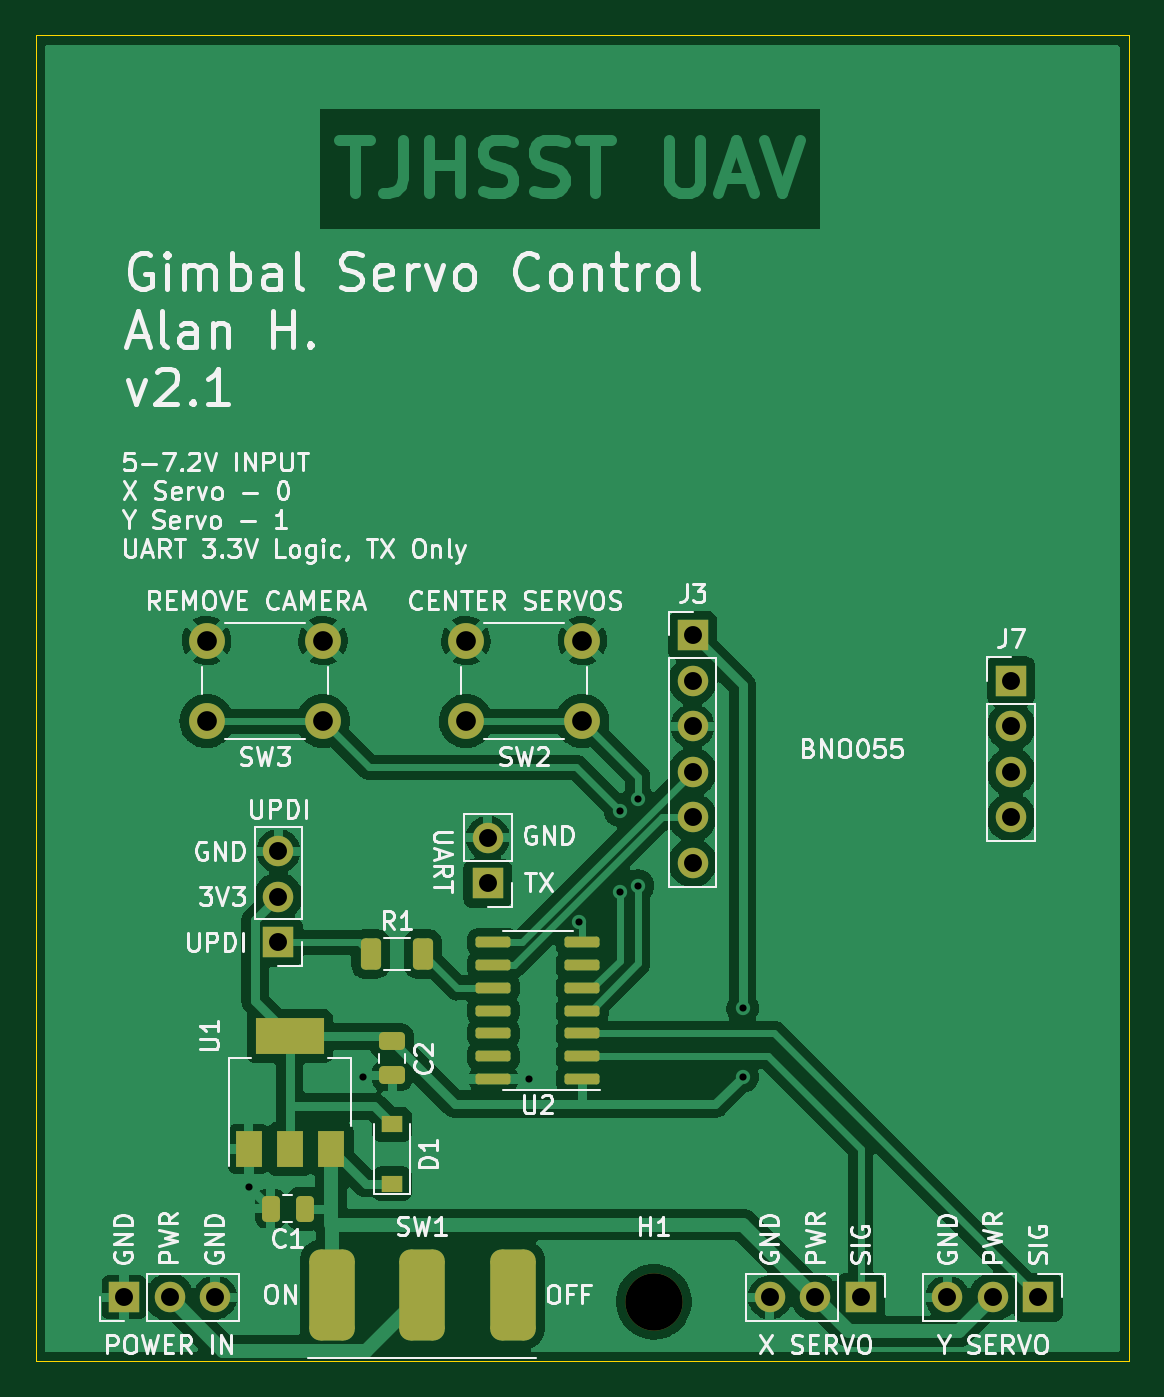
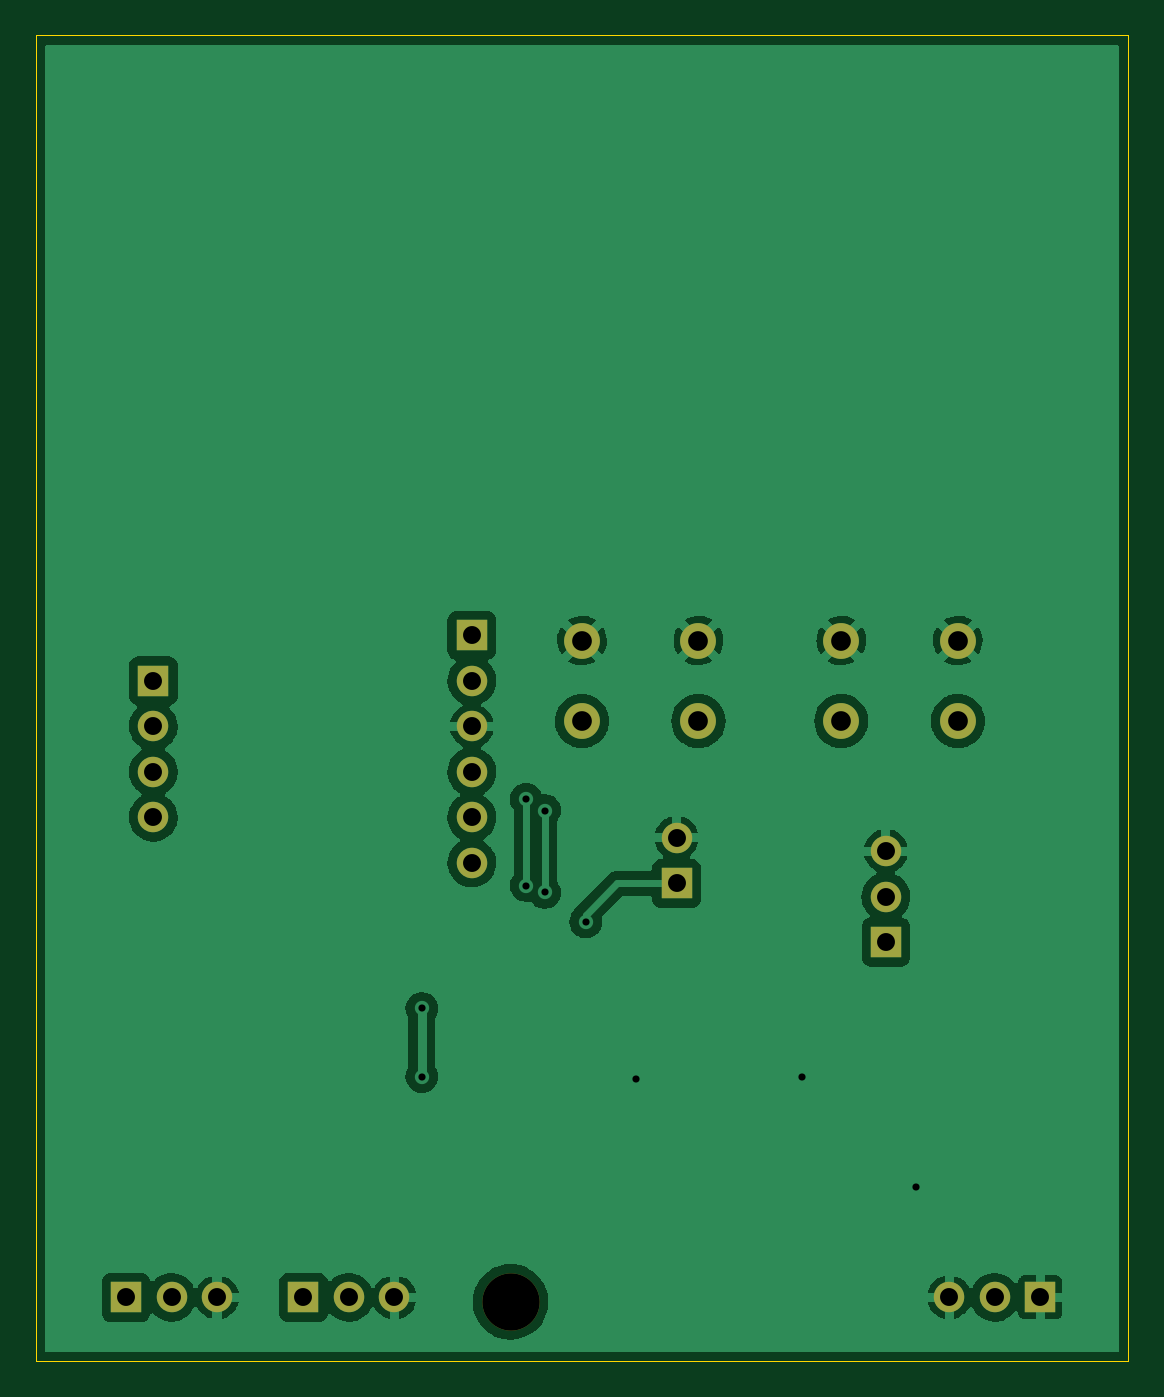
Circuit board: 11 layer files. Board 61.0 x 74.0 mm.
- bottom_copper: gimbal-B_Cu.gbr (76689 bytes)
- bottom_mask: gimbal-B_Mask.gbr (1694 bytes)
- paste: gimbal-B_Paste.gbr (507 bytes)
- bottom_silk: gimbal-B_Silkscreen.gbr (508 bytes)
- outline: gimbal-Edge_Cuts.gbr (741 bytes)
- top_copper: gimbal-F_Cu.gbr (119284 bytes)
- top_mask: gimbal-F_Mask.gbr (3767 bytes)
- paste: gimbal-F_Paste.gbr (2580 bytes)
- top_silk: gimbal-F_Silkscreen.gbr (56097 bytes)
- drill: gimbal-NPTH.drl (410 bytes)
- drill: gimbal-PTH.drl (1086 bytes)

=== bottom_copper: gimbal-B_Cu.gbr (76689 bytes, source omitted) ===
=== bottom_mask: gimbal-B_Mask.gbr ===
%TF.GenerationSoftware,KiCad,Pcbnew,6.0.7-f9a2dced07~116~ubuntu22.04.1*%
%TF.CreationDate,2022-09-11T17:13:33-04:00*%
%TF.ProjectId,gimbal,67696d62-616c-42e6-9b69-6361645f7063,rev?*%
%TF.SameCoordinates,Original*%
%TF.FileFunction,Soldermask,Bot*%
%TF.FilePolarity,Negative*%
%FSLAX46Y46*%
G04 Gerber Fmt 4.6, Leading zero omitted, Abs format (unit mm)*
G04 Created by KiCad (PCBNEW 6.0.7-f9a2dced07~116~ubuntu22.04.1) date 2022-09-11 17:13:33*
%MOMM*%
%LPD*%
G01*
G04 APERTURE LIST*
%ADD10C,2.000000*%
%ADD11R,1.700000X1.700000*%
%ADD12O,1.700000X1.700000*%
%ADD13C,3.200000*%
G04 APERTURE END LIST*
D10*
%TO.C,SW3*%
X127179000Y-89753000D03*
X133679000Y-89753000D03*
X127179000Y-85253000D03*
X133679000Y-85253000D03*
%TD*%
%TO.C,SW2*%
X141657000Y-89753000D03*
X148157000Y-89753000D03*
X141657000Y-85253000D03*
X148157000Y-85253000D03*
%TD*%
D11*
%TO.C,J2*%
X131191000Y-102093000D03*
D12*
X131191000Y-99553000D03*
X131191000Y-97013000D03*
%TD*%
D11*
%TO.C,J3*%
X154305000Y-84963000D03*
D12*
X154305000Y-87503000D03*
X154305000Y-90043000D03*
X154305000Y-92583000D03*
X154305000Y-95123000D03*
X154305000Y-97663000D03*
%TD*%
D11*
%TO.C,J4*%
X163703000Y-121920000D03*
D12*
X161163000Y-121920000D03*
X158623000Y-121920000D03*
%TD*%
D11*
%TO.C,J5*%
X142875000Y-98806000D03*
D12*
X142875000Y-96266000D03*
%TD*%
D11*
%TO.C,J6*%
X173609000Y-121920000D03*
D12*
X171069000Y-121920000D03*
X168529000Y-121920000D03*
%TD*%
D11*
%TO.C,J7*%
X172085000Y-87503000D03*
D12*
X172085000Y-90043000D03*
X172085000Y-92583000D03*
X172085000Y-95123000D03*
%TD*%
D11*
%TO.C,J1*%
X122570000Y-121920000D03*
D12*
X125110000Y-121920000D03*
X127650000Y-121920000D03*
%TD*%
D13*
%TO.C,H1*%
X152146000Y-122174000D03*
%TD*%
M02*

=== paste: gimbal-B_Paste.gbr ===
%TF.GenerationSoftware,KiCad,Pcbnew,6.0.7-f9a2dced07~116~ubuntu22.04.1*%
%TF.CreationDate,2022-09-11T17:13:33-04:00*%
%TF.ProjectId,gimbal,67696d62-616c-42e6-9b69-6361645f7063,rev?*%
%TF.SameCoordinates,Original*%
%TF.FileFunction,Paste,Bot*%
%TF.FilePolarity,Positive*%
%FSLAX46Y46*%
G04 Gerber Fmt 4.6, Leading zero omitted, Abs format (unit mm)*
G04 Created by KiCad (PCBNEW 6.0.7-f9a2dced07~116~ubuntu22.04.1) date 2022-09-11 17:13:33*
%MOMM*%
%LPD*%
G01*
G04 APERTURE LIST*
G04 APERTURE END LIST*
M02*

=== bottom_silk: gimbal-B_Silkscreen.gbr ===
%TF.GenerationSoftware,KiCad,Pcbnew,6.0.7-f9a2dced07~116~ubuntu22.04.1*%
%TF.CreationDate,2022-09-11T17:13:33-04:00*%
%TF.ProjectId,gimbal,67696d62-616c-42e6-9b69-6361645f7063,rev?*%
%TF.SameCoordinates,Original*%
%TF.FileFunction,Legend,Bot*%
%TF.FilePolarity,Positive*%
%FSLAX46Y46*%
G04 Gerber Fmt 4.6, Leading zero omitted, Abs format (unit mm)*
G04 Created by KiCad (PCBNEW 6.0.7-f9a2dced07~116~ubuntu22.04.1) date 2022-09-11 17:13:33*
%MOMM*%
%LPD*%
G01*
G04 APERTURE LIST*
G04 APERTURE END LIST*
M02*

=== outline: gimbal-Edge_Cuts.gbr ===
%TF.GenerationSoftware,KiCad,Pcbnew,6.0.7-f9a2dced07~116~ubuntu22.04.1*%
%TF.CreationDate,2022-09-11T17:13:33-04:00*%
%TF.ProjectId,gimbal,67696d62-616c-42e6-9b69-6361645f7063,rev?*%
%TF.SameCoordinates,Original*%
%TF.FileFunction,Profile,NP*%
%FSLAX46Y46*%
G04 Gerber Fmt 4.6, Leading zero omitted, Abs format (unit mm)*
G04 Created by KiCad (PCBNEW 6.0.7-f9a2dced07~116~ubuntu22.04.1) date 2022-09-11 17:13:33*
%MOMM*%
%LPD*%
G01*
G04 APERTURE LIST*
%TA.AperFunction,Profile*%
%ADD10C,0.050000*%
%TD*%
G04 APERTURE END LIST*
D10*
X117650000Y-125476000D02*
X178650000Y-125476000D01*
X178650000Y-125476000D02*
X178650000Y-51476000D01*
X178650000Y-51476000D02*
X117650000Y-51476000D01*
X117650000Y-51476000D02*
X117650000Y-125476000D01*
M02*

=== top_copper: gimbal-F_Cu.gbr (119284 bytes, source omitted) ===
=== top_mask: gimbal-F_Mask.gbr ===
%TF.GenerationSoftware,KiCad,Pcbnew,6.0.7-f9a2dced07~116~ubuntu22.04.1*%
%TF.CreationDate,2022-09-11T17:13:33-04:00*%
%TF.ProjectId,gimbal,67696d62-616c-42e6-9b69-6361645f7063,rev?*%
%TF.SameCoordinates,Original*%
%TF.FileFunction,Soldermask,Top*%
%TF.FilePolarity,Negative*%
%FSLAX46Y46*%
G04 Gerber Fmt 4.6, Leading zero omitted, Abs format (unit mm)*
G04 Created by KiCad (PCBNEW 6.0.7-f9a2dced07~116~ubuntu22.04.1) date 2022-09-11 17:13:33*
%MOMM*%
%LPD*%
G01*
G04 APERTURE LIST*
G04 Aperture macros list*
%AMRoundRect*
0 Rectangle with rounded corners*
0 $1 Rounding radius*
0 $2 $3 $4 $5 $6 $7 $8 $9 X,Y pos of 4 corners*
0 Add a 4 corners polygon primitive as box body*
4,1,4,$2,$3,$4,$5,$6,$7,$8,$9,$2,$3,0*
0 Add four circle primitives for the rounded corners*
1,1,$1+$1,$2,$3*
1,1,$1+$1,$4,$5*
1,1,$1+$1,$6,$7*
1,1,$1+$1,$8,$9*
0 Add four rect primitives between the rounded corners*
20,1,$1+$1,$2,$3,$4,$5,0*
20,1,$1+$1,$4,$5,$6,$7,0*
20,1,$1+$1,$6,$7,$8,$9,0*
20,1,$1+$1,$8,$9,$2,$3,0*%
G04 Aperture macros list end*
%ADD10C,2.000000*%
%ADD11RoundRect,0.250000X0.250000X0.475000X-0.250000X0.475000X-0.250000X-0.475000X0.250000X-0.475000X0*%
%ADD12RoundRect,0.250000X-0.475000X0.250000X-0.475000X-0.250000X0.475000X-0.250000X0.475000X0.250000X0*%
%ADD13R,1.200000X0.900000*%
%ADD14R,1.700000X1.700000*%
%ADD15O,1.700000X1.700000*%
%ADD16RoundRect,0.249999X-0.312501X-0.625001X0.312501X-0.625001X0.312501X0.625001X-0.312501X0.625001X0*%
%ADD17R,1.500000X2.000000*%
%ADD18R,3.800000X2.000000*%
%ADD19RoundRect,0.150000X0.825000X0.150000X-0.825000X0.150000X-0.825000X-0.150000X0.825000X-0.150000X0*%
%ADD20C,3.200000*%
%ADD21RoundRect,0.635000X-0.635000X-1.905000X0.635000X-1.905000X0.635000X1.905000X-0.635000X1.905000X0*%
G04 APERTURE END LIST*
D10*
%TO.C,SW3*%
X127179000Y-89753000D03*
X133679000Y-89753000D03*
X127179000Y-85253000D03*
X133679000Y-85253000D03*
%TD*%
%TO.C,SW2*%
X141657000Y-89753000D03*
X148157000Y-89753000D03*
X141657000Y-85253000D03*
X148157000Y-85253000D03*
%TD*%
D11*
%TO.C,C1*%
X132649000Y-116967000D03*
X130749000Y-116967000D03*
%TD*%
D12*
%TO.C,C2*%
X137541000Y-107635000D03*
X137541000Y-109535000D03*
%TD*%
D13*
%TO.C,D1*%
X137541000Y-115569000D03*
X137541000Y-112269000D03*
%TD*%
D14*
%TO.C,J2*%
X131191000Y-102093000D03*
D15*
X131191000Y-99553000D03*
X131191000Y-97013000D03*
%TD*%
D14*
%TO.C,J3*%
X154305000Y-84963000D03*
D15*
X154305000Y-87503000D03*
X154305000Y-90043000D03*
X154305000Y-92583000D03*
X154305000Y-95123000D03*
X154305000Y-97663000D03*
%TD*%
D14*
%TO.C,J4*%
X163703000Y-121920000D03*
D15*
X161163000Y-121920000D03*
X158623000Y-121920000D03*
%TD*%
D14*
%TO.C,J5*%
X142875000Y-98806000D03*
D15*
X142875000Y-96266000D03*
%TD*%
D14*
%TO.C,J6*%
X173609000Y-121920000D03*
D15*
X171069000Y-121920000D03*
X168529000Y-121920000D03*
%TD*%
D14*
%TO.C,J7*%
X172085000Y-87503000D03*
D15*
X172085000Y-90043000D03*
X172085000Y-92583000D03*
X172085000Y-95123000D03*
%TD*%
D16*
%TO.C,R1*%
X136332500Y-102743000D03*
X139257500Y-102743000D03*
%TD*%
D17*
%TO.C,U1*%
X129526000Y-113640000D03*
D18*
X131826000Y-107340000D03*
D17*
X131826000Y-113640000D03*
X134126000Y-113640000D03*
%TD*%
D19*
%TO.C,U2*%
X148144000Y-109728000D03*
X148144000Y-108458000D03*
X148144000Y-107188000D03*
X148144000Y-105918000D03*
X148144000Y-104648000D03*
X148144000Y-103378000D03*
X148144000Y-102108000D03*
X143194000Y-102108000D03*
X143194000Y-103378000D03*
X143194000Y-104648000D03*
X143194000Y-105918000D03*
X143194000Y-107188000D03*
X143194000Y-108458000D03*
X143194000Y-109728000D03*
%TD*%
D14*
%TO.C,J1*%
X122570000Y-121920000D03*
D15*
X125110000Y-121920000D03*
X127650000Y-121920000D03*
%TD*%
D20*
%TO.C,H1*%
X152146000Y-122174000D03*
%TD*%
D21*
%TO.C,SW1*%
X134152000Y-121771000D03*
X139192000Y-121771000D03*
X144272000Y-121771000D03*
%TD*%
M02*

=== paste: gimbal-F_Paste.gbr (2580 bytes, source withheld) ===
=== top_silk: gimbal-F_Silkscreen.gbr (56097 bytes, source omitted) ===
=== drill: gimbal-NPTH.drl ===
M48
; DRILL file {KiCad 6.0.7-f9a2dced07~116~ubuntu22.04.1} date Sun 11 Sep 2022 05:13:34 PM EDT
; FORMAT={-:-/ absolute / inch / decimal}
; #@! TF.CreationDate,2022-09-11T17:13:34-04:00
; #@! TF.GenerationSoftware,Kicad,Pcbnew,6.0.7-f9a2dced07~116~ubuntu22.04.1
; #@! TF.FileFunction,NonPlated,1,2,NPTH
FMAT,2
INCH
; #@! TA.AperFunction,NonPlated,NPTH,ComponentDrill
T1C0.1260
%
G90
G05
T1
X5.99Y-4.81
T0
M30

=== drill: gimbal-PTH.drl ===
M48
; DRILL file {KiCad 6.0.7-f9a2dced07~116~ubuntu22.04.1} date Sun 11 Sep 2022 05:13:34 PM EDT
; FORMAT={-:-/ absolute / inch / decimal}
; #@! TF.CreationDate,2022-09-11T17:13:34-04:00
; #@! TF.GenerationSoftware,Kicad,Pcbnew,6.0.7-f9a2dced07~116~ubuntu22.04.1
; #@! TF.FileFunction,Plated,1,2,PTH
FMAT,2
INCH
; #@! TA.AperFunction,Plated,PTH,ViaDrill
T1C0.0157
; #@! TA.AperFunction,Plated,PTH,ComponentDrill
T2C0.0394
; #@! TA.AperFunction,Plated,PTH,ComponentDrill
T3C0.0433
%
G90
G05
T1
X5.0994Y-4.5569
X5.35Y-4.315
X5.715Y-4.32
X5.825Y-3.975
X5.915Y-3.73
X5.915Y-3.91
X5.955Y-3.705
X5.955Y-3.895
X6.185Y-4.165
X6.185Y-4.315
T2
X4.8256Y-4.8
X4.9256Y-4.8
X5.0256Y-4.8
X5.165Y-3.8194
X5.165Y-3.9194
X5.165Y-4.0194
X5.625Y-3.79
X5.625Y-3.89
X6.075Y-3.345
X6.075Y-3.445
X6.075Y-3.545
X6.075Y-3.645
X6.075Y-3.745
X6.075Y-3.845
X6.245Y-4.8
X6.345Y-4.8
X6.445Y-4.8
X6.635Y-4.8
X6.735Y-4.8
X6.775Y-3.445
X6.775Y-3.545
X6.775Y-3.645
X6.775Y-3.745
X6.835Y-4.8
T3
X5.007Y-3.3564
X5.007Y-3.5336
X5.263Y-3.3564
X5.263Y-3.5336
X5.577Y-3.3564
X5.577Y-3.5336
X5.833Y-3.3564
X5.833Y-3.5336
T0
M30
